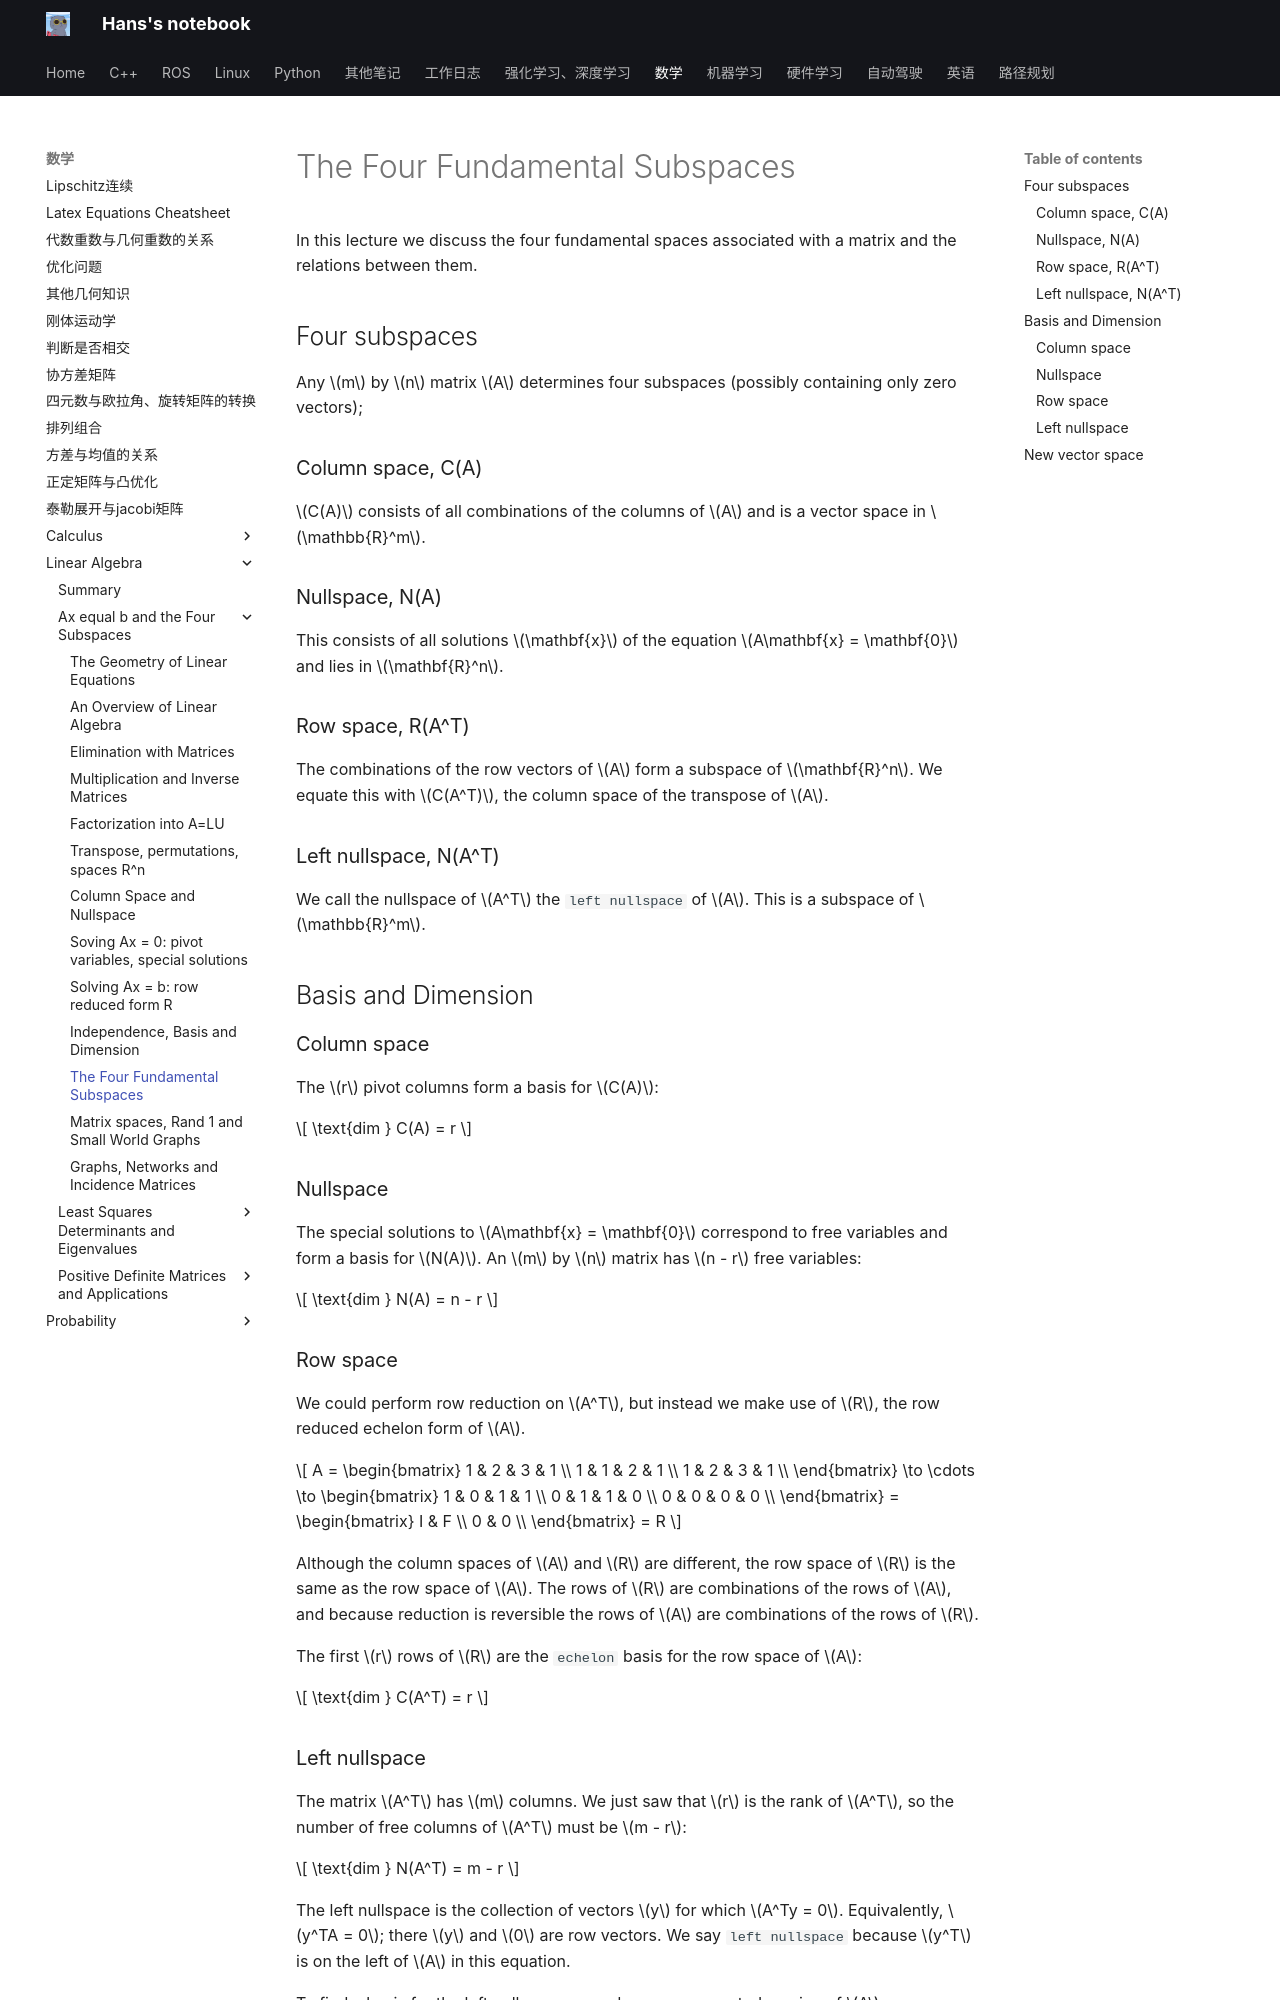

repository: hs867785578/my_note · page: 数学/Linear-Algebra/Ax-equal-b-and-the-Four-Subspaces/11_four_subspace/index.html · generator: mkdocs

# The Four Fundamental Subspaces

In this lecture we discuss the four fundamental spaces associated with a matrix and the relations between them.

## Four subspaces

Any $m$ by $n$ matrix $A$ determines four subspaces (possibly containing only zero vectors);

### Column space, C(A)

$C(A)$ consists of all combinations of the columns of $A$ and is a vector space in $\mathbb{R}^m$.

### Nullspace, N(A)

This consists of all solutions $\mathbf{x}$ of the equation $A\mathbf{x} = \mathbf{0}$ and lies in $\mathbf{R}^n$.

### Row space, R(A^T)

The combinations of the row vectors of $A$ form a subspace of $\mathbf{R}^n$. We equate this with $C(A^T)$, the column space of the transpose of $A$.

### Left nullspace, N(A^T)

We call the nullspace of $A^T$ the `left nullspace` of $A$. This is a subspace of $\mathbb{R}^m$.

## Basis and Dimension

### Column space

The $r$ pivot columns form a basis for $C(A)$:

$$
\text{dim } C(A) = r
$$

### Nullspace

The special solutions to $A\mathbf{x} = \mathbf{0}$ correspond to free variables and form a basis for $N(A)$. An $m$ by $n$ matrix has $n - r$ free variables:

$$
\text{dim } N(A) = n - r
$$

### Row space

We could perform row reduction on $A^T$, but instead we make use of $R$, the row reduced echelon form of $A$.

$$
A =
\begin{bmatrix}
1 & 2 & 3 & 1 \\
1 & 1 & 2 & 1 \\
1 & 2 & 3 & 1 \\
\end{bmatrix}
\to
\cdots
\to
\begin{bmatrix}
1 & 0 & 1 & 1 \\
0 & 1 & 1 & 0 \\
0 & 0 & 0 & 0 \\
\end{bmatrix}
=
\begin{bmatrix}
I & F \\
0 & 0 \\
\end{bmatrix}
= R
$$

Although the column spaces of $A$ and $R$ are different, the row space of $R$ is the same as the row space of $A$. The rows of $R$ are combinations of the rows of $A$, and because reduction is reversible the rows of $A$ are combinations of the rows of $R$.

The first $r$ rows of $R$ are the `echelon` basis for the row space of $A$:

$$
\text{dim } C(A^T) = r
$$
